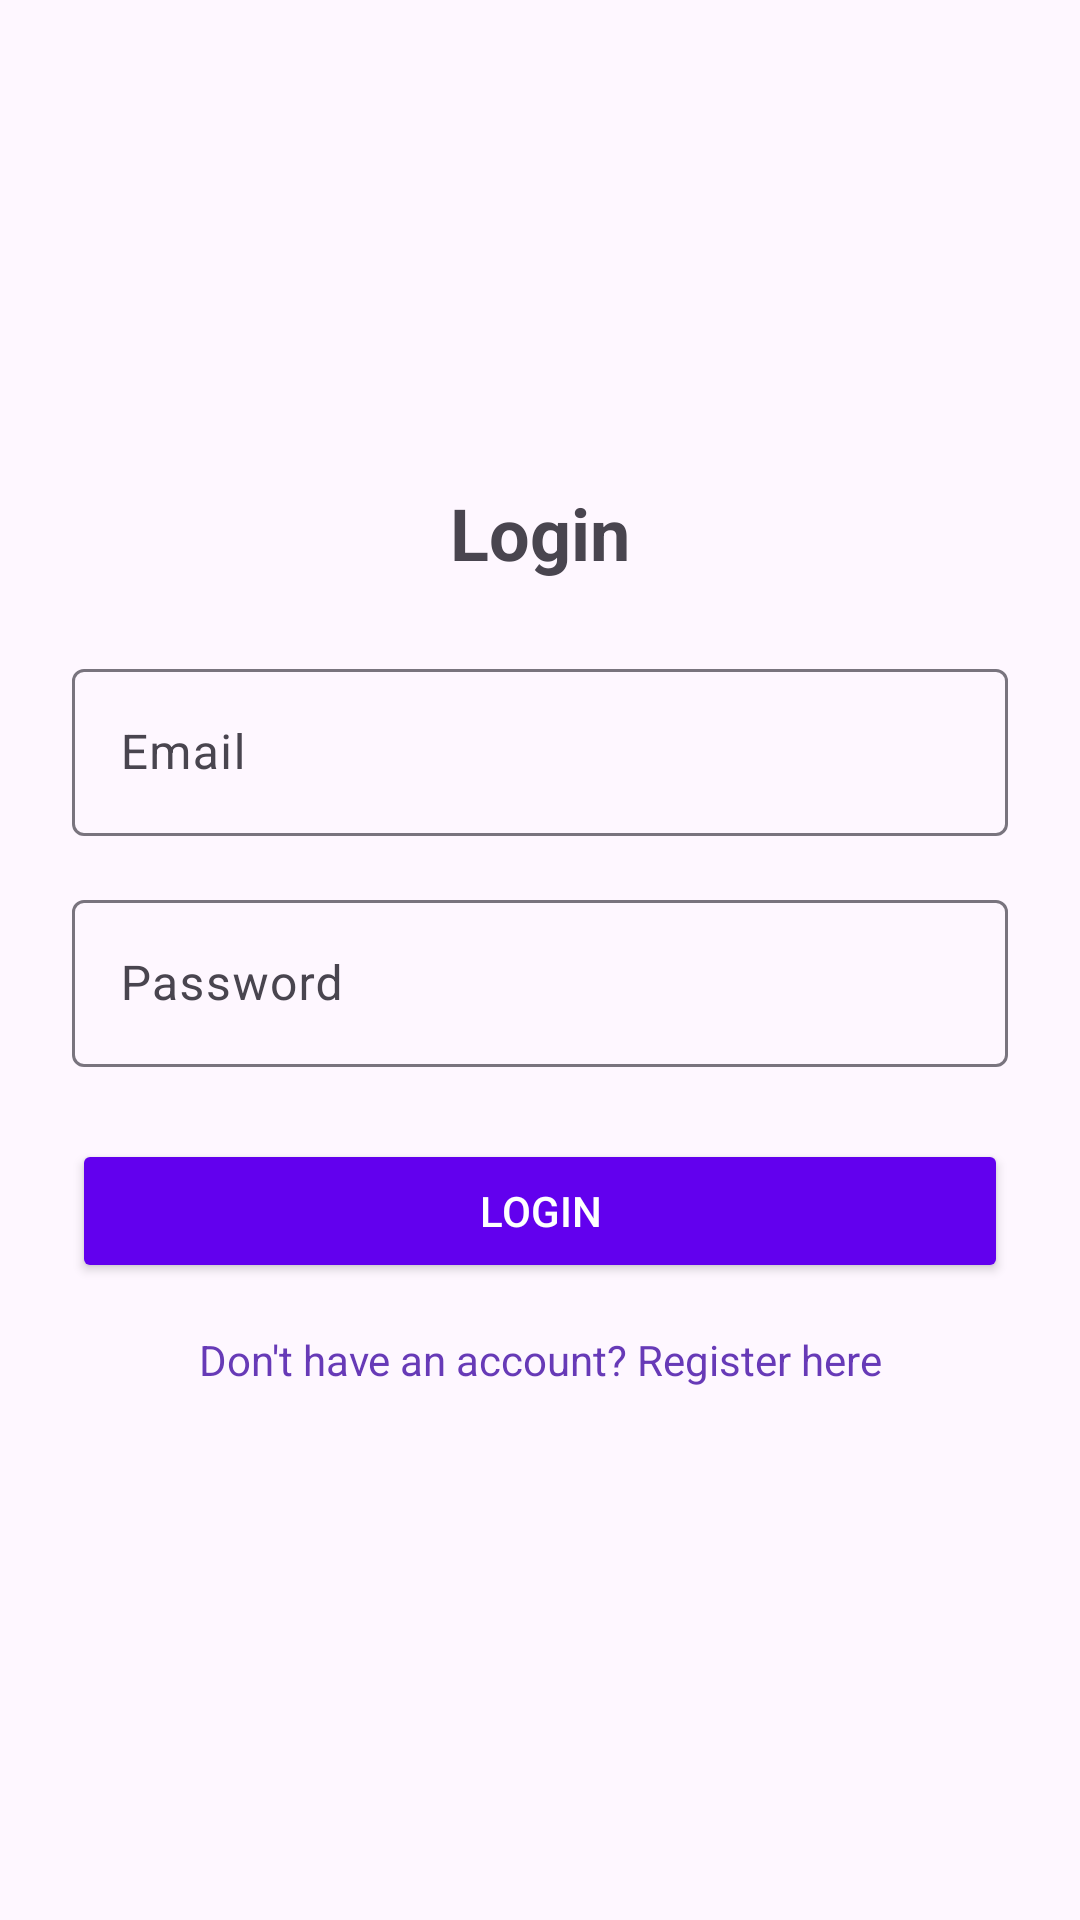

Android layout source for this screen:
<!-- AndroidManifest.xml: application theme Theme.ReflexGameMobileApplications -->
<!-- res/layout/activity_login.xml -->
<LinearLayout xmlns:android="http://schemas.android.com/apk/res/android"
    xmlns:app="http://schemas.android.com/apk/res-auto"
    android:layout_width="match_parent"
    android:layout_height="match_parent"
    android:orientation="vertical"
    android:gravity="center"
    android:padding="24dp">

    <TextView
        android:layout_width="wrap_content"
        android:layout_height="wrap_content"
        android:text="Login"
        android:textSize="24sp"
        android:textStyle="bold"
        android:layout_marginBottom="24dp"/>

    <com.google.android.material.textfield.TextInputLayout
        android:layout_width="match_parent"
        android:layout_height="wrap_content"
        android:layout_marginBottom="16dp">

        <com.google.android.material.textfield.TextInputEditText
            android:id="@+id/email"
            android:layout_width="match_parent"
            android:layout_height="wrap_content"
            android:hint="@string/email"
            android:inputType="textEmailAddress"/>
    </com.google.android.material.textfield.TextInputLayout>

    <com.google.android.material.textfield.TextInputLayout
        android:layout_width="match_parent"
        android:layout_height="wrap_content"
        android:layout_marginBottom="24dp">

        <com.google.android.material.textfield.TextInputEditText
            android:id="@+id/password"
            android:layout_width="match_parent"
            android:layout_height="wrap_content"
            android:hint="@string/password"
            android:inputType="textPassword"/>
    </com.google.android.material.textfield.TextInputLayout>

    <Button
        android:id="@+id/loginBtn"
        android:layout_width="match_parent"
        android:layout_height="wrap_content"
        android:backgroundTint="@color/colorPrimary"
        android:textColor="@color/white"
        android:text="@string/login"/>

    <TextView
        android:id="@+id/registerTxt"
        android:layout_width="match_parent"
        android:layout_height="wrap_content"
        android:text="@string/don_t_have_an_account_register_here"
        android:textColor="@color/purple_500"
        android:gravity="center"
        android:padding="16dp"/>
</LinearLayout>
<!-- resources referenced by this layout -->
<resources>
  <color name="colorPrimary">#6200EE</color>
  <color name="purple_500">#673AB7</color>
  <color name="white">#FFFFFFFF</color>
  <string name="don_t_have_an_account_register_here">Don\'t have an account? Register here</string>
  <string name="email">Email</string>
  <string name="login">Login</string>
  <string name="password">Password</string>
  <style name="Theme.ReflexGameMobileApplications" parent="Base.Theme.ReflexGameMobileApplications" />
  <style name="Base.Theme.ReflexGameMobileApplications" parent="Theme.Material3.DayNight.NoActionBar">
          
          
      </style>
</resources>
